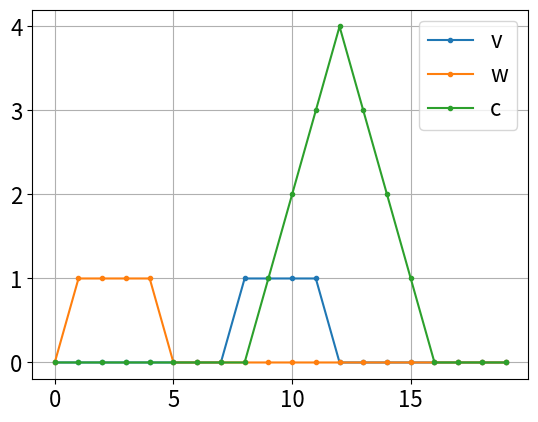

Write the Python code that produced this figure.
import numpy as np
import matplotlib.pyplot as plt
plt.rcParams.update({'font.size': 16})

def conv(v, w):
    c = np.zeros(v.shape)
    for n in range(len(v)):
        c[n] = 0
        for m in range(len(v)):
            c[n] += v[m] * w[n - m]  
    return c

N = 20
v = np.zeros(N)
v[8:12] = 1
w = np.zeros(N)
w[1:5] = 1
c = conv(v, w)

fig = plt.figure()
ax = fig.gca()
ax.plot(v, '.-')
ax.plot(w, '.-')
ax.plot(c, '.-')
ax.legend(['v', 'w', 'c'])
ax.grid(True)

v, w = np.random.rand(N), np.random.rand(N)
conv(v, w)

from scipy.fft import fft, ifft # Fast Fourier Transform / Inverse FFT
np.abs(ifft(fft(v) * fft(w)))

def matrix_U(N):
    u = lambda n, N: np.cos(2 * np.pi / N * n * np.arange(N)) - 1j * np.sin(2 * np.pi / N * n * np.arange(N))
    U = np.empty((N, 0))
    for n in range(N):
        U = np.c_[U, u(n, N)]
    return U


def fourier_transform(v):
    N = v.shape[0]
    U = matrix_U(N)
    return U @ v


def inverse_fourier_transform(v):
    N = v.shape[0]
    U = matrix_U(N)
    return (U.conj().transpose() @ v) / N

fft(v) - fourier_transform(v)

ifft(v) - inverse_fourier_transform(v)

U = matrix_U(N)
np.abs((U.conj().transpose() / N) @ ((U @ v) * (U @ w)))

conv(v, w)